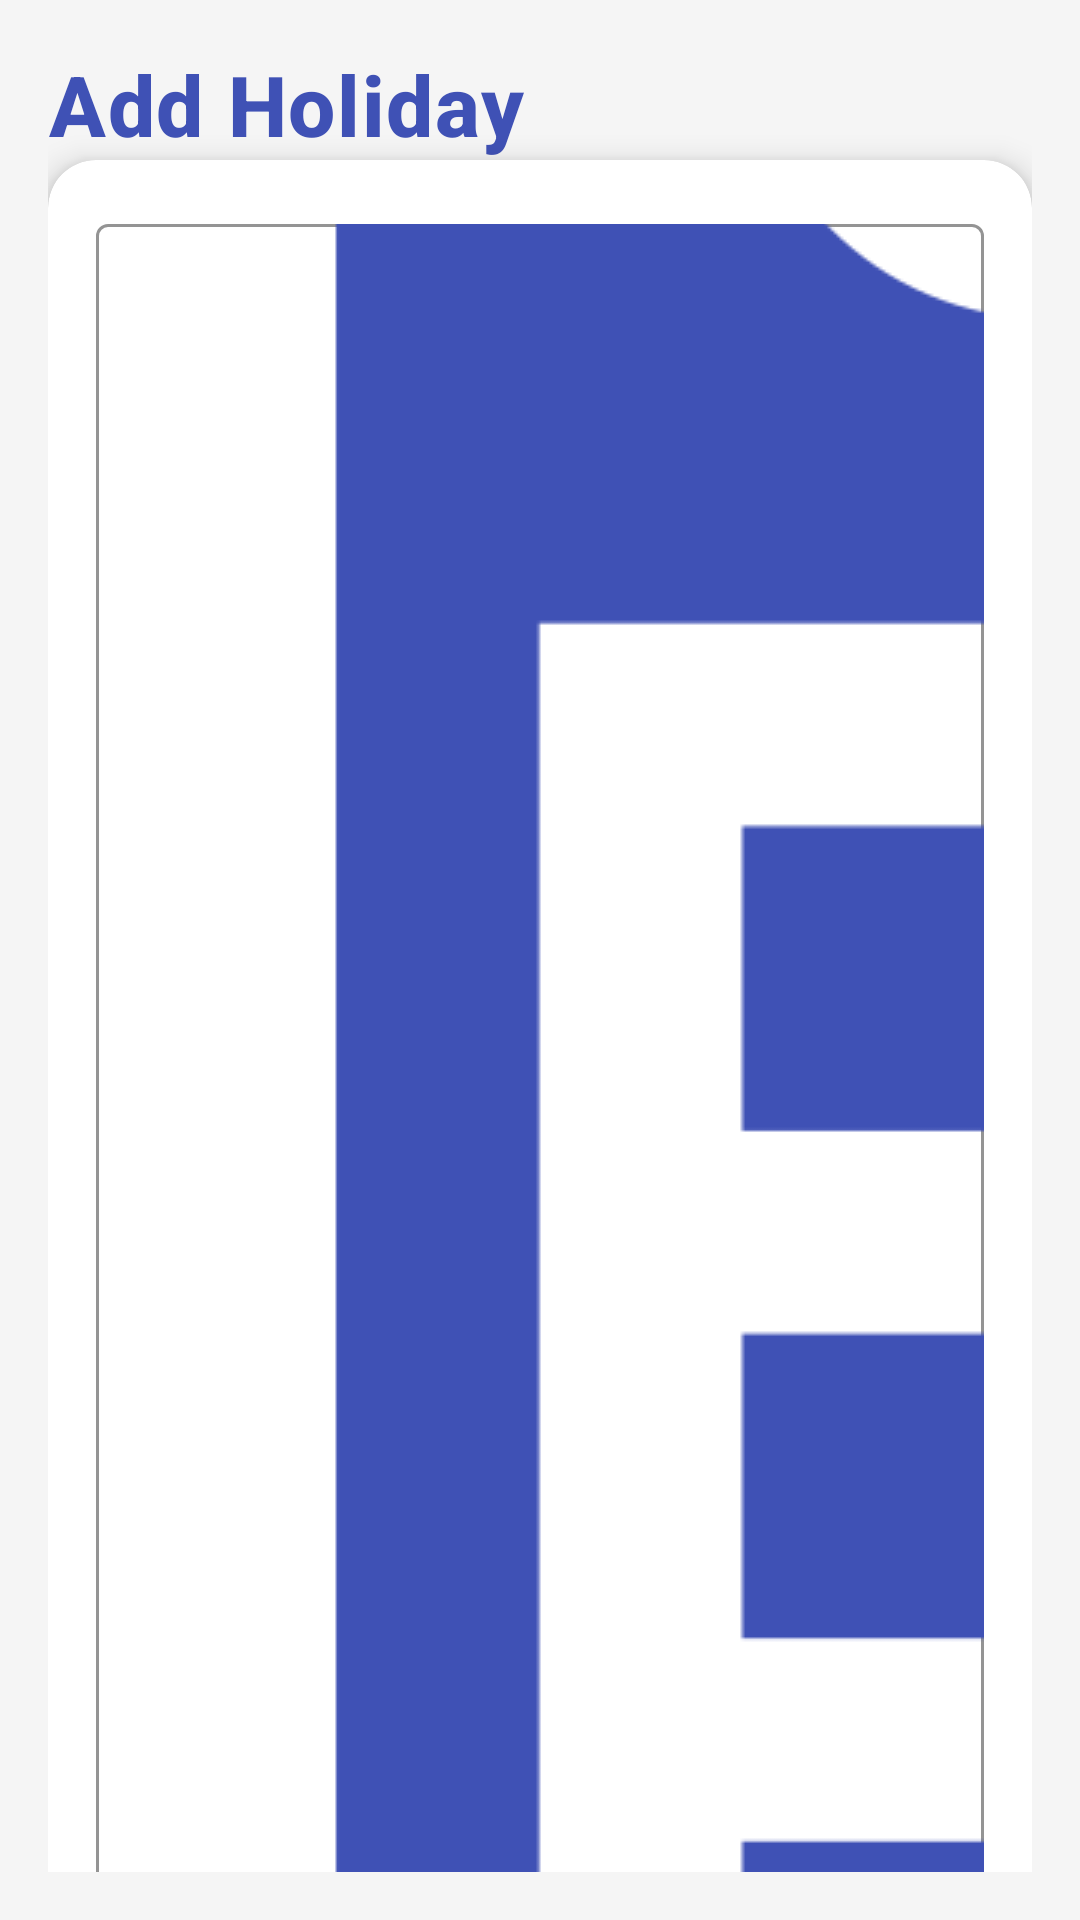

Write the Android layout XML for this screen, with the resource values it uses.
<!-- AndroidManifest.xml: application theme Theme.MyApplication -->
<!-- res/layout/fragment_holidays.xml -->
<?xml version="1.0" encoding="utf-8"?>
<androidx.constraintlayout.widget.ConstraintLayout
    xmlns:android="http://schemas.android.com/apk/res/android"
    xmlns:app="http://schemas.android.com/apk/res-auto"
    android:layout_width="match_parent"
    android:layout_height="match_parent"
    android:padding="16dp"
    android:background="@color/background">

    <TextView
        android:id="@+id/tv_header"
        android:layout_width="wrap_content"
        android:layout_height="wrap_content"
        android:text="@string/label_add_holiday"
        android:textSize="28sp"
        android:textStyle="bold"
        android:textColor="@color/primary"
        android:letterSpacing="0.02"
        android:fontFamily="sans-serif-medium"
        app:layout_constraintTop_toTopOf="parent"
        app:layout_constraintStart_toStartOf="parent"
        android:layout_marginBottom="16dp" />

    <androidx.cardview.widget.CardView
        android:id="@+id/card_input"
        android:layout_width="0dp"
        android:layout_height="wrap_content"
        app:cardElevation="6dp"
        app:cardCornerRadius="16dp"
        app:cardBackgroundColor="@color/white"
        app:layout_constraintTop_toBottomOf="@id/tv_header"
        app:layout_constraintStart_toStartOf="parent"
        app:layout_constraintEnd_toEndOf="parent"
        android:layout_marginBottom="16dp">

        <androidx.constraintlayout.widget.ConstraintLayout
            android:layout_width="match_parent"
            android:layout_height="wrap_content"
            android:padding="16dp">

            <com.google.android.material.textfield.TextInputLayout
                android:id="@+id/til_holiday_date"
                android:layout_width="0dp"
                android:layout_height="wrap_content"
                app:hintTextColor="@color/primary"
                app:boxStrokeColor="@color/primary"
                app:layout_constraintTop_toTopOf="parent"
                app:layout_constraintStart_toStartOf="parent"
                app:layout_constraintEnd_toEndOf="parent"
                style="@style/Widget.MaterialComponents.TextInputLayout.OutlinedBox">

                <com.google.android.material.textfield.TextInputEditText
                    android:id="@+id/et_holiday_date"
                    android:layout_width="match_parent"
                    android:layout_height="wrap_content"
                    android:hint="@string/hint_holiday_date"
                    android:inputType="none"
                    android:focusable="false"
                    android:drawableStart="@drawable/ic_calendar"
                    android:drawableTint="@color/primary"
                    android:paddingStart="8dp" />
            </com.google.android.material.textfield.TextInputLayout>

            <com.google.android.material.textfield.TextInputLayout
                android:id="@+id/til_holiday_reason"
                android:layout_width="0dp"
                android:layout_height="wrap_content"
                app:hintTextColor="@color/primary"
                app:boxStrokeColor="@color/primary"
                app:layout_constraintTop_toBottomOf="@id/til_holiday_date"
                app:layout_constraintStart_toStartOf="parent"
                app:layout_constraintEnd_toEndOf="parent"
                style="@style/Widget.MaterialComponents.TextInputLayout.OutlinedBox"
                android:layout_marginTop="8dp">

                <com.google.android.material.textfield.TextInputEditText
                    android:id="@+id/et_holiday_reason"
                    android:layout_width="match_parent"
                    android:layout_height="wrap_content"
                    android:hint="@string/hint_holiday_reason"
                    android:inputType="text"
                    android:drawableStart="@drawable/ic_note"
                    android:drawableTint="@color/primary"
                    android:paddingStart="8dp" />
            </com.google.android.material.textfield.TextInputLayout>

            <com.google.android.material.button.MaterialButton
                android:id="@+id/btn_add_holiday"
                android:layout_width="0dp"
                android:layout_height="wrap_content"
                android:text="@string/label_add_holiday"
                android:textColor="@android:color/white"
                app:backgroundTint="@color/primary"
                app:cornerRadius="8dp"
                app:icon="@drawable/ic_add"
                app:iconTint="@android:color/white"
                style="@style/Widget.MaterialComponents.Button"
                app:layout_constraintTop_toBottomOf="@id/til_holiday_reason"
                app:layout_constraintStart_toStartOf="parent"
                app:layout_constraintEnd_toEndOf="parent"
                android:layout_marginTop="16dp" />
        </androidx.constraintlayout.widget.ConstraintLayout>
    </androidx.cardview.widget.CardView>

    <androidx.recyclerview.widget.RecyclerView
        android:id="@+id/recycler_holidays"
        android:layout_width="0dp"
        android:layout_height="0dp"
        android:clipToPadding="false"
        android:paddingBottom="16dp"
        app:layout_constraintTop_toBottomOf="@id/card_input"
        app:layout_constraintBottom_toBottomOf="parent"
        app:layout_constraintStart_toStartOf="parent"
        app:layout_constraintEnd_toEndOf="parent" />

    <ProgressBar
        android:id="@+id/progress_bar"
        android:layout_width="wrap_content"
        android:layout_height="wrap_content"
        android:visibility="gone"
        app:layout_constraintTop_toTopOf="@id/recycler_holidays"
        app:layout_constraintBottom_toBottomOf="@id/recycler_holidays"
        app:layout_constraintStart_toStartOf="@id/recycler_holidays"
        app:layout_constraintEnd_toEndOf="@id/recycler_holidays" />

</androidx.constraintlayout.widget.ConstraintLayout>
<!-- resources referenced by this layout -->
<resources>
  <color name="background">#F5F5F5</color>
  <color name="primary">#3F51B5</color>
  <color name="white">#FFFFFF</color>
  <!-- drawable ic_calendar: png bitmap (drawable, 11569 bytes) -->
  <string name="hint_holiday_date">Holiday Date</string>
  <string name="hint_holiday_reason">Reason</string>
  <string name="label_add_holiday">Add Holiday</string>
  <style name="Theme.MyApplication" parent="Base.Theme.MyApplication" />
  <style name="Base.Theme.MyApplication" parent="Theme.Material3.DayNight.NoActionBar">
          
          
  
      </style>
</resources>
